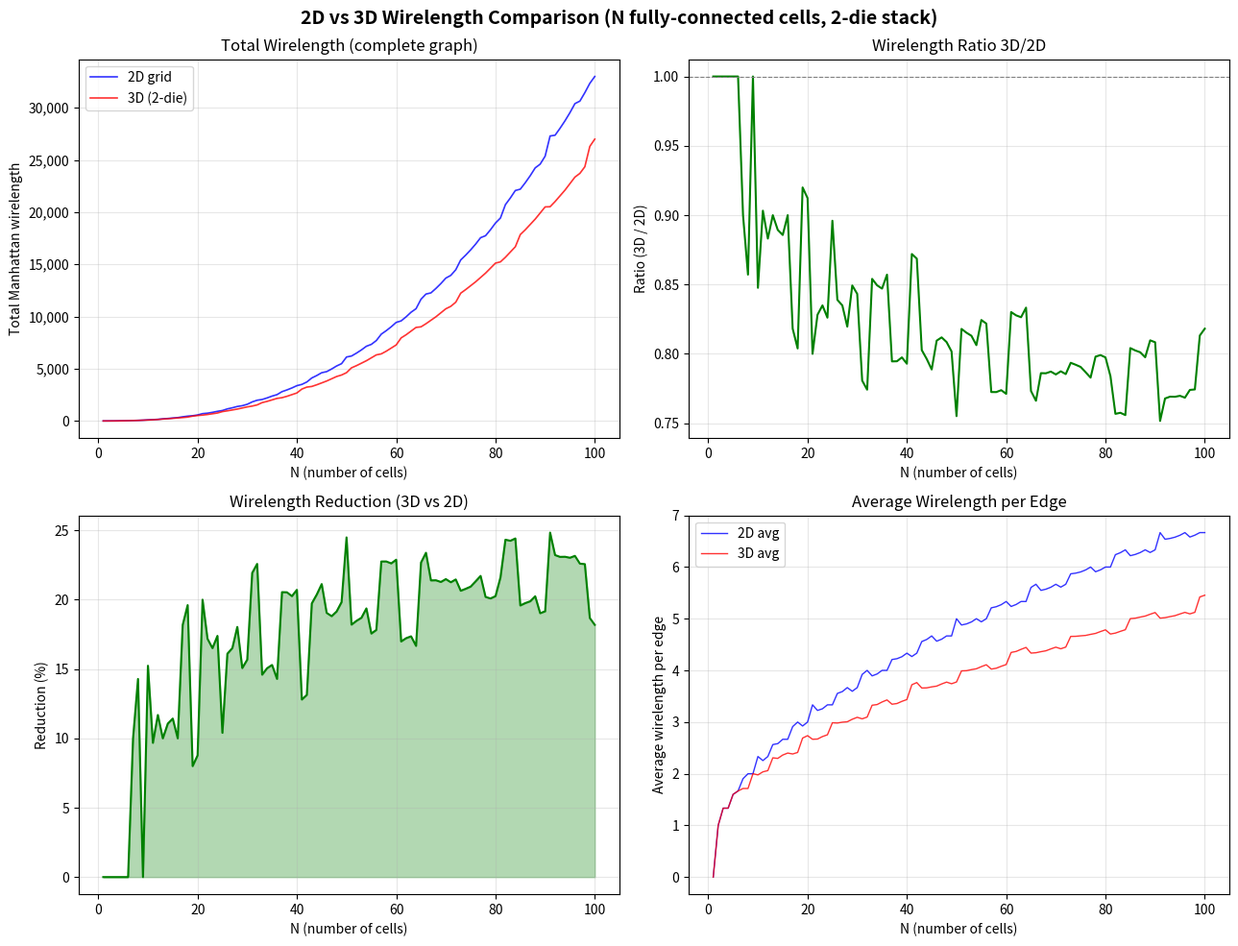

Python code for this plot:
#!/usr/bin/env python3
"""
Thought Experiment: 2D → 3D Wirelength Reduction for Logic Folding
==================================================================
N fully-connected cells (complete graph K_N), arranged in optimal
space-filling tiling. Compare total Manhattan wirelength between
2D grid packing and 3D box packing.

Key insight: 2D average hop distance scales as O(√N), 3D as O(∛N).
For a complete graph with N(N-1)/2 edges, total wirelength ratio
3D/2D ~ O(N^(-1/6)), approaching 0 as N → ∞.

Usage:
    python experiment.py              # run and show plot
    python experiment.py --no-plot    # text-only output
    python experiment.py --csv        # export CSV
"""

from __future__ import annotations

import math
import sys
import csv
from pathlib import Path

# ---------------------------------------------------------------------------
# Core: optimal 2D / 3D tiling
# ---------------------------------------------------------------------------

def optimal_2d_dims(n: int) -> tuple[int, int]:
    """Find the most compact rectangle (rows, cols) that can hold n cells.
    Minimises perimeter = 2*(rows+cols) subject to rows*cols >= n."""
    if n <= 0:
        return (0, 0)
    best_rows, best_cols = 1, n
    best_half_perim = n + 1
    for rows in range(1, int(math.isqrt(n)) + 2):
        cols = math.ceil(n / rows)
        if rows + cols < best_half_perim:
            best_half_perim = rows + cols
            best_rows, best_cols = rows, cols
    return best_rows, best_cols


def pos_2d(n: int) -> list[tuple[int, int]]:
    """Generate (x, y) positions for n cells in optimal 2D grid layout."""
    _, cols = optimal_2d_dims(n)
    return [(i % cols, i // cols) for i in range(n)]


def optimal_3d_dims(n: int) -> tuple[int, int, int]:
    """2-die stack: find optimal a×b rectangle for ceil(n/2) cells per layer,
    then stack two layers → a×b×2."""
    if n <= 0:
        return (0, 0, 0)
    per_layer = math.ceil(n / 2)
    a, b = optimal_2d_dims(per_layer)
    return (a, b, 2)


def pos_3d(n: int) -> list[tuple[int, int, int]]:
    """2-die stack: first ceil(n/2) cells on die 0, rest on die 1.
    Each die uses the same optimal 2D grid for its cells."""
    per_layer = math.ceil(n / 2)
    _, cols = optimal_2d_dims(per_layer)
    positions = []
    for i in range(n):
        z = 0 if i < per_layer else 1
        local_i = i if i < per_layer else i - per_layer
        x = local_i % cols
        y = local_i // cols
        positions.append((x, y, z))
    return positions


# ---------------------------------------------------------------------------
# Metrics
# ---------------------------------------------------------------------------

def manhattan_2d(a: tuple[int, int], b: tuple[int, int]) -> int:
    return abs(a[0] - b[0]) + abs(a[1] - b[1])


def manhattan_3d(a: tuple[int, int, int], b: tuple[int, int, int]) -> int:
    return abs(a[0] - b[0]) + abs(a[1] - b[1]) + abs(a[2] - b[2])


def total_wirelength(positions: list, dist_fn, n: int) -> int:
    """Sum of Manhattan distances over all N*(N-1)/2 pairs (complete graph)."""
    total = 0
    for i in range(n):
        pi = positions[i]
        for j in range(i + 1, n):
            total += dist_fn(pi, positions[j])
    return total


def avg_wirelength(total_wl: int, n: int) -> float:
    """Average wirelength per edge."""
    num_edges = n * (n - 1) / 2
    return total_wl / num_edges if num_edges > 0 else 0.0


# ---------------------------------------------------------------------------
# Experiment runner
# ---------------------------------------------------------------------------

def run_experiment(n_max: int = 100) -> list[dict]:
    """Run the comparison for N = 1 .. n_max. Returns list of result dicts."""
    results = []
    for n in range(1, n_max + 1):
        p2 = pos_2d(n)
        p3 = pos_3d(n)
        r2, c2 = optimal_2d_dims(n)
        d1, d2, d3 = optimal_3d_dims(n)

        wl2 = total_wirelength(p2, manhattan_2d, n)
        wl3 = total_wirelength(p3, manhattan_3d, n)
        ratio = wl3 / wl2 if wl2 > 0 else 1.0
        reduction = (1 - ratio) * 100

        results.append({
            "N": n,
            "wl_2d": wl2,
            "wl_3d": wl3,
            "avg_2d": avg_wirelength(wl2, n),
            "avg_3d": avg_wirelength(wl3, n),
            "ratio": ratio,
            "reduction_pct": reduction,
            "grid_2d": f"{r2}x{c2}",
            "box_3d": f"{d1}x{d2}x{d3}",
        })
    return results


# ---------------------------------------------------------------------------
# Output helpers
# ---------------------------------------------------------------------------

def print_table(results: list[dict]):
    """Pretty-print results table."""
    header = f"{'N':>4}  {'2D_grid':>7}  {'3D_box':>9}  {'WL_2D':>10}  {'WL_3D':>10}  {'ratio':>7}  {'reduction':>9}"
    print(header)
    print("-" * len(header))

    # Print all for N <= 30, then every 5th
    for r in results:
        n = r["N"]
        if n <= 30 or n % 5 == 0:
            print(
                f"{n:>4}  {r['grid_2d']:>7}  {r['box_3d']:>9}  "
                f"{r['wl_2d']:>10}  {r['wl_3d']:>10}  "
                f"{r['ratio']:>7.4f}  {r['reduction_pct']:>8.1f}%"
            )


def print_summary(results: list[dict]):
    """Print key summary statistics."""
    max_r = max(results, key=lambda x: x["reduction_pct"])
    min_r = min(results, key=lambda x: x["reduction_pct"])
    avg_reduction = sum(r["reduction_pct"] for r in results) / len(results)

    print(f"\n{'='*60}")
    print(f"Summary (N = 1..{len(results)})")
    print(f"{'='*60}")
    print(f"  Avg reduction:             {avg_reduction:>6.1f}%")
    print(f"  Max reduction:   N={max_r['N']:>3d}  {max_r['reduction_pct']:>6.1f}%  "
          f"(2D:{max_r['grid_2d']}  3D:{max_r['box_3d']})")
    print(f"  Min reduction:   N={min_r['N']:>3d}  {min_r['reduction_pct']:>6.1f}%  "
          f"(2D:{min_r['grid_2d']}  3D:{min_r['box_3d']})")
    print(f"{'='*60}")


def export_csv(results: list[dict], path: str = "output/results.csv"):
    """Export results to CSV."""
    Path(path).parent.mkdir(parents=True, exist_ok=True)
    fieldnames = ["N", "wl_2d", "wl_3d", "avg_2d", "avg_3d",
                  "ratio", "reduction_pct", "grid_2d", "box_3d"]
    with open(path, "w", newline="") as f:
        writer = csv.DictWriter(f, fieldnames=fieldnames)
        writer.writeheader()
        writer.writerows(results)
    print(f"\nCSV exported to {path}")


# ---------------------------------------------------------------------------
# Visualization
# ---------------------------------------------------------------------------

def plot_results(results: list[dict], save_path: str | None = None):
    """Generate a 2x2 figure: wirelength, ratio, reduction%, and average WL."""
    try:
        import matplotlib.pyplot as plt
        import matplotlib.ticker as ticker
    except ImportError:
        print("matplotlib not installed. Install with: pip install matplotlib")
        return

    Ns = [r["N"] for r in results]
    wl2 = [r["wl_2d"] for r in results]
    wl3 = [r["wl_3d"] for r in results]
    avg2 = [r["avg_2d"] for r in results]
    avg3 = [r["avg_3d"] for r in results]
    ratio = [r["ratio"] for r in results]
    reduction = [r["reduction_pct"] for r in results]

    fig, axes = plt.subplots(2, 2, figsize=(13, 10))
    fig.suptitle("2D vs 3D Wirelength Comparison (N fully-connected cells, 2-die stack)",
                 fontsize=14, fontweight="bold")

    # --- Subplot 1: Total wirelength ---
    ax = axes[0, 0]
    ax.plot(Ns, wl2, "b-", linewidth=1.2, alpha=0.8, label="2D grid")
    ax.plot(Ns, wl3, "r-", linewidth=1.2, alpha=0.8, label="3D (2-die)")
    ax.set_xlabel("N (number of cells)")
    ax.set_ylabel("Total Manhattan wirelength")
    ax.set_title("Total Wirelength (complete graph)")
    ax.legend()
    ax.grid(True, alpha=0.3)
    ax.yaxis.set_major_formatter(ticker.FuncFormatter(lambda x, _: f"{x:,.0f}"))

    # --- Subplot 2: Ratio 3D/2D ---
    ax = axes[0, 1]
    ax.plot(Ns, ratio, "g-", linewidth=1.5)
    ax.axhline(y=1.0, color="gray", linestyle="--", linewidth=0.8)
    ax.set_xlabel("N (number of cells)")
    ax.set_ylabel("Ratio (3D / 2D)")
    ax.set_title("Wirelength Ratio 3D/2D")
    ax.grid(True, alpha=0.3)

    # --- Subplot 3: Reduction % ---
    ax = axes[1, 0]
    ax.fill_between(Ns, reduction, alpha=0.3, color="green")
    ax.plot(Ns, reduction, "g-", linewidth=1.5)
    ax.set_xlabel("N (number of cells)")
    ax.set_ylabel("Reduction (%)")
    ax.set_title("Wirelength Reduction (3D vs 2D)")
    ax.grid(True, alpha=0.3)

    # --- Subplot 4: Average WL per edge ---
    ax = axes[1, 1]
    ax.plot(Ns, avg2, "b-", linewidth=1, alpha=0.8, label="2D avg")
    ax.plot(Ns, avg3, "r-", linewidth=1, alpha=0.8, label="3D avg")
    ax.set_xlabel("N (number of cells)")
    ax.set_ylabel("Average wirelength per edge")
    ax.set_title("Average Wirelength per Edge")
    ax.legend()
    ax.grid(True, alpha=0.3)

    plt.tight_layout()

    if save_path:
        Path(save_path).parent.mkdir(parents=True, exist_ok=True)
        plt.savefig(save_path, dpi=150, bbox_inches="tight")
        print(f"Plot saved to {save_path}")
    else:
        plt.show()


# ---------------------------------------------------------------------------
# CLI
# ---------------------------------------------------------------------------

def main():
    n_max = 100
    do_plot = True
    do_csv = False

    args = sys.argv[1:]
    for a in args:
        if a == "--no-plot":
            do_plot = False
        elif a == "--csv":
            do_csv = True
        elif a.startswith("--n="):
            n_max = int(a.split("=")[1])

    results = run_experiment(n_max)
    print_table(results)
    print_summary(results)

    if do_csv:
        export_csv(results)

    if do_plot:
        plot_results(results, save_path="output/plot.png")


if __name__ == "__main__":
    main()
